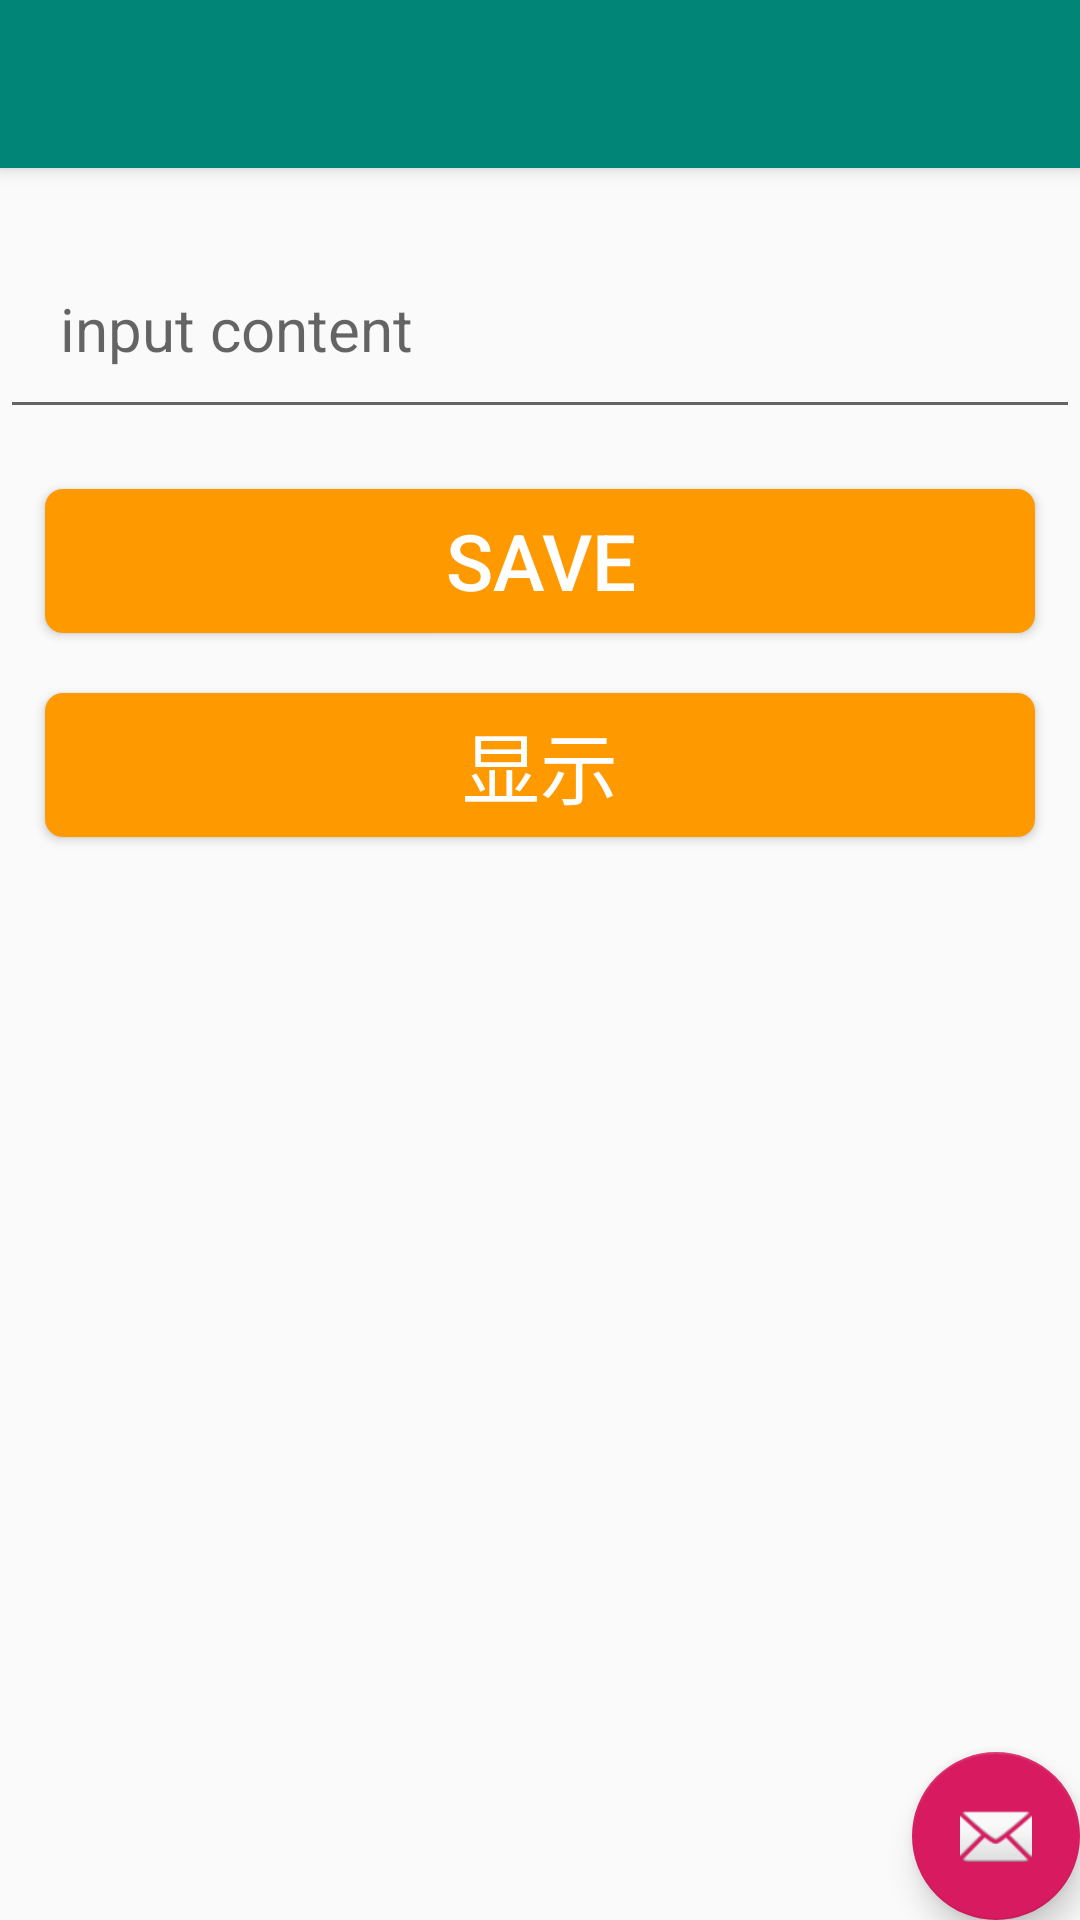

Produce the Android XML layout that renders to this screen, including the resource entries it uses.
<!-- AndroidManifest.xml: activity theme AppTheme.NoActionBar -->
<!-- res/layout/activity_sharedpreferences.xml -->
<?xml version="1.0" encoding="utf-8"?>
<android.support.design.widget.CoordinatorLayout
        xmlns:android="http://schemas.android.com/apk/res/android"
        xmlns:app="http://schemas.android.com/apk/res-auto"
        xmlns:tools="http://schemas.android.com/tools"
        android:layout_width="match_parent"
        android:layout_height="match_parent"
        tools:context=".datastorage.SharedpreferencesActivity">

    <android.support.design.widget.AppBarLayout
            android:layout_height="wrap_content"
            android:layout_width="match_parent"
            android:theme="@style/AppTheme.AppBarOverlay">

        <android.support.v7.widget.Toolbar
                android:id="@+id/toolbar"
                android:layout_width="match_parent"
                android:layout_height="?attr/actionBarSize"
                android:background="?attr/colorPrimary"
                app:popupTheme="@style/AppTheme.PopupOverlay"/>

    </android.support.design.widget.AppBarLayout>

    <include layout="@layout/content_sharedpreferences"/>

    <android.support.design.widget.FloatingActionButton
            android:id="@+id/fab"
            android:layout_width="wrap_content"
            android:layout_height="wrap_content"
            android:layout_gravity="bottom|end"
            android:layout_margin="@dimen/fab_margin"
            app:srcCompat="@android:drawable/ic_dialog_email"/>

</android.support.design.widget.CoordinatorLayout>
<!-- res/layout/content_sharedpreferences.xml (included above) -->
<?xml version="1.0" encoding="utf-8"?>
<android.support.constraint.ConstraintLayout
        xmlns:android="http://schemas.android.com/apk/res/android"
        xmlns:tools="http://schemas.android.com/tools"
        xmlns:app="http://schemas.android.com/apk/res-auto"
        android:layout_width="match_parent"
        android:layout_height="match_parent"
        android:layout_marginTop="20dp"
        app:layout_behavior="@string/appbar_scrolling_view_behavior"
        tools:showIn="@layout/activity_sharedpreferences"
        tools:context=".datastorage.SharedpreferencesActivity">

    <EditText android:id="@+id/wb_et_name"
              android:layout_width="match_parent"
              android:layout_height="wrap_content"
              android:hint="input content"
              android:textAllCaps="false"
              android:padding="20dp"
              android:textSize="20sp"
              android:textColor="@color/colorAccent"
    />

    <Button android:id="@+id/wb_btn_save"
            android:layout_width="match_parent"
            android:layout_height="wrap_content"
            android:layout_marginLeft="15dp"
            android:layout_marginRight="15dp"
            android:layout_marginTop="20dp"
            app:layout_constraintTop_toBottomOf="@+id/wb_et_name"
            android:text="Save"
            android:textSize="26sp"
            android:textColor="@color/colorWhite"
            android:background="@drawable/selector_orange"
    />

    <Button android:id="@+id/wb_btn_show"
            android:layout_width="match_parent"
            android:layout_height="wrap_content"
            android:layout_marginLeft="15dp"
            android:layout_marginRight="15dp"
            android:layout_marginTop="20dp"
            app:layout_constraintTop_toBottomOf="@+id/wb_btn_save"
            android:text="显示"
            android:textSize="26sp"
            android:textColor="@color/colorWhite"
            android:background="@drawable/selector_orange"
    />

    <TextView android:id="@+id/wb_show_text"
              android:layout_width="match_parent"
              android:layout_height="wrap_content"
              android:layout_marginLeft="15dp"
              android:layout_marginRight="15dp"
              android:layout_marginTop="20dp"
              android:padding="20dp"
              app:layout_constraintTop_toBottomOf="@+id/wb_btn_show"
              android:textSize="26sp"
              android:textColor="@color/colorAccent"
    />

</android.support.constraint.ConstraintLayout>
<!-- resources referenced by this layout -->
<resources>
  <color name="colorAccent">#D81B60</color>
  <color name="colorWhite">#FFFFFF</color>
  <!-- drawable selector_orange (drawable) -->
  <?xml version="1.0" encoding="utf-8"?>
  <selector xmlns:android="http://schemas.android.com/apk/res/android">
          <item android:state_pressed="true">
          <shape>
              <solid android:color="#CC7A00"/>
              <corners android:radius="6dp"/>
          </shape>
          </item>>
  <item android:state_pressed="false">
  <shape>
      <solid android:color="#FF9900"/>
      <corners android:radius="6dp"/>
  </shape>
  </item>
  </selector>
  <style name="AppTheme.AppBarOverlay" parent="ThemeOverlay.AppCompat.Dark.ActionBar" />
  <style name="AppTheme.PopupOverlay" parent="ThemeOverlay.AppCompat.Light" />
  <style name="AppTheme.NoActionBar">
          <item name="windowActionBar">false</item>
          <item name="windowNoTitle">true</item>
      </style>
</resources>
